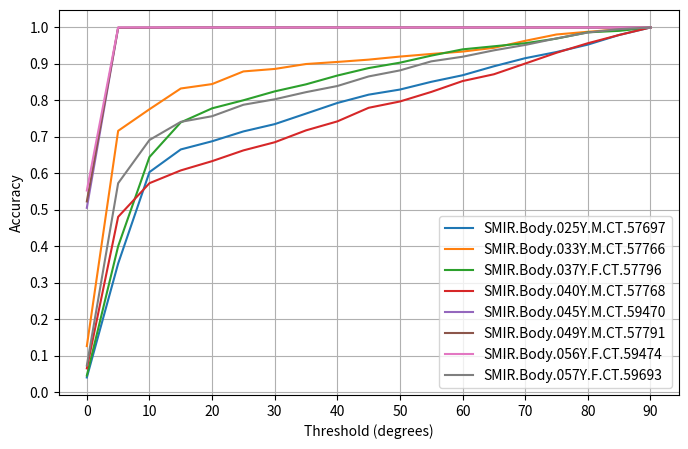
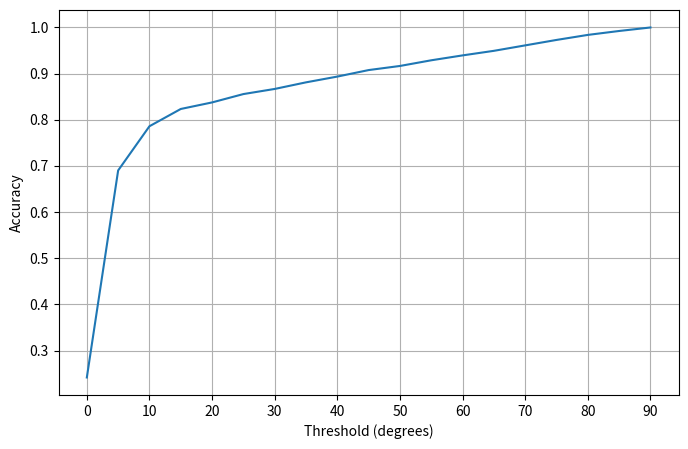

Write the Python code that produced these figures, in order.
import numpy as np
from matplotlib import pyplot as plt

print("INFO: Plotting...")
thresholds = [theta for theta in range(0, 95, 5)]

testScans = ["SMIR.Body.025Y.M.CT.57697", "SMIR.Body.033Y.M.CT.57766", "SMIR.Body.037Y.F.CT.57796", "SMIR.Body.040Y.M.CT.57768", "SMIR.Body.045Y.M.CT.59470", "SMIR.Body.049Y.M.CT.57791", "SMIR.Body.056Y.F.CT.59474", "SMIR.Body.057Y.F.CT.59693"]
mederr = 2.0
acc = [0.2416, 0.6902, 0.7860, 0.8234, 0.8376,  0.8557, 0.8668, 0.8811, 0.8936, 0.9077, 0.9166, 0.9289, 0.9395, 0.9494, 0.9612, 0.9730, 0.9839, 0.9924, 1.0000] 

mederr1 = 8.0 
acc1 = [0.0404, 0.3528, 0.6035, 0.6656, 0.6880,  0.7150, 0.7350, 0.7639, 0.7930, 0.8158, 0.8298, 0.8510, 0.8690, 0.8936, 0.9158, 0.9327, 0.9530, 0.9795, 1.0000]

mederr2 = 3.0
acc2 = [0.1264, 0.7166, 0.7758, 0.8327, 0.8448, 0.8795, 0.8863, 0.8998, 0.9055, 0.9118, 0.9202,  0.9274, 0.9339, 0.9442, 0.9634, 0.9808, 0.9882, 0.9947, 1.0000]

mederr3 = 7.0
acc3 = [0.0456, 0.4002, 0.6448, 0.7398, 0.7783, 0.8004, 0.8248, 0.8441, 0.8682, 0.8887, 0.9035, 0.9228,  0.9400, 0.9484, 0.9568, 0.9695, 0.9867, 0.9907, 1.0000] 

mederr4 = 6.0
acc4 = [0.0654, 0.4808, 0.5731, 0.6081, 0.6335, 0.6630, 0.6853, 0.7179, 0.7425, 0.7798, 0.7971, 0.8233, 0.8531, 0.8717, 0.9011, 0.9307, 0.9568, 0.9794, 1.0000] 

mederr5 = 0
acc5 = [0.5055, 0.9991, 0.9995, 1.0000, 1.0000, 1.0000, 1.0000, 1.0000, 1.0000, 1.0000, 1.0000, 1.0000, 1.0000, 1.0000, 1.0000, 1.0000, 1.0000, 1.0000, 1.0000]

mederr6 = 0
acc6 = [0.5230, 0.9994, 0.9996, 1.0000, 1.0000, 1.0000, 1.0000, 1.0000, 1.0000, 1.0000, 1.0000, 1.0000, 1.0000, 1.0000, 1.0000, 1.0000, 1.0000, 1.0000, 1.0000]

mederr7 = 0
acc7 = [0.5530, 1.0000, 1.0000, 1.0000, 1.0000, 1.0000, 1.0000, 1.0000, 1.0000, 1.0000, 1.0000, 1.0000, 1.0000, 1.0000, 1.0000, 1.0000, 1.0000, 1.0000, 1.0000]

mederr8 = 4.0000
acc8 = [0.0732, 0.5730, 0.6915, 0.7412, 0.7567, 0.7881, 0.8031, 0.8227, 0.8395, 0.8658, 0.8823, 0.9071, 0.9198, 0.9373, 0.9521, 0.9701, 0.9862, 0.9953, 1.0000]

plt.figure(figsize=[8, 5])
#plt.title("Accuracy of the CNN")
plt.ylabel("Accuracy")
plt.xlabel("Threshold (degrees)")
plt.xticks(ticks=[i for i in range(0, 95, 10)])
plt.yticks(ticks=[i/10 for i in range(11)])
plt.plot(thresholds, acc1, label=testScans[0])
plt.plot(thresholds, acc2, label=testScans[1])
plt.plot(thresholds, acc3, label=testScans[2])
plt.plot(thresholds, acc4, label=testScans[3])
plt.plot(thresholds, acc5, label=testScans[4])
plt.plot(thresholds, acc6, label=testScans[5])
plt.plot(thresholds, acc7, label=testScans[6])
plt.plot(thresholds, acc8, label=testScans[7])

plt.legend(loc="lower right")
plt.grid(True)
plt.savefig("accuracy.png")

plt.figure(figsize=[8, 5])
#plt.title("Accuracy of the CNN")
plt.ylabel("Accuracy")
plt.xlabel("Threshold (degrees)")
plt.xticks(ticks=[i for i in range(0, 95, 10)])
plt.yticks(ticks=[i/10 for i in range(11)])
plt.plot(thresholds, acc)
#plt.legend(loc="lower right")
plt.grid(True)
plt.savefig("accuracy_average.png")

print("Done!")